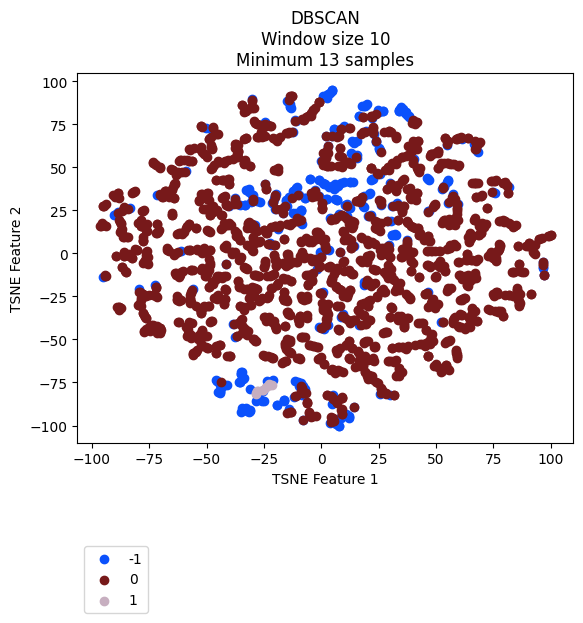

Source data for this figure (header and first rows):
vehicle, ride, cluster, TSNE_f1, TSNE_f2
Vehicle_1, events_4595074, 0, -3.701, -94.56
Vehicle_1, events_4596154, 0, -5.209, -92.41
Vehicle_1, events_4613800, 0, -2.501, -94.21
Vehicle_1, events_4615977, 0, -6.256, -87.1
Vehicle_1, events_4617067, 1, -22.64, -76.5
Vehicle_1, events_4635057, -1, -31.24, -91.29
Vehicle_1, events_4635736, 0, 5.181, -96.88
Vehicle_1, events_4636811, -1, -23.31, -74.6
Vehicle_1, events_4637203, 0, -6.527, -80.93
Vehicle_1, events_4637536, 0, 4.422, -97.97
Vehicle_1, events_4653595, 1, -21.67, -76.72
Vehicle_1, events_4654690, 0, 9.042, -83.25
Vehicle_1, events_4656079, 0, -13.31, -92.36
Vehicle_1, events_4656440, 0, 73.63, -32.8
Vehicle_1, events_4673501, 0, -7.964, -81.03
Vehicle_1, events_4674841, -1, -26, -85.52
Vehicle_1, events_4675138, 0, -4.666, -95.01
Vehicle_1, events_4695799, 0, 4.617, -83.17
Vehicle_1, events_4697405, 0, 6.971, -87.09
Vehicle_1, events_4697940, -1, -25.27, -80.05
Vehicle_1, events_4698272, -1, -27.96, -85.45
Vehicle_1, events_4718376, 1, -28.24, -80.84
Vehicle_1, events_4722712, 0, 8.968, -93.1
Vehicle_1, events_4744452, 0, 8.919, -83.88
Vehicle_1, events_4765946, 0, 5.528, -97.11
Vehicle_1, events_4768346, 0, -0.7895, -7.76
Vehicle_1, events_4769562, 0, 4.905, -95.51
Vehicle_1, events_4770262, -1, 8.392, -95.57
Vehicle_1, events_4792086, 0, 7.333, -85.07
Vehicle_1, events_4793264, 0, -14.79, -92.48
Vehicle_1, events_4793684, -1, -31.48, -92.19
Vehicle_1, events_4810071, -1, 8.624, -94.99
Vehicle_1, events_4811705, 0, 6.475, -85.82
Vehicle_1, events_4813043, -1, 7.768, -100.1
Vehicle_1, events_4853176, -1, -30.86, -91.02
Vehicle_1, events_4856335, -1, -33.2, 28
Vehicle_1, events_4857010, 0, 9.064, -83.94
Vehicle_1, events_4858154, 1, -22.85, -75.89
Vehicle_1, events_4858835, -1, -14.02, -90.47
Vehicle_1, events_4878783, 0, 5.05, -84.35
Vehicle_1, events_4883779, 0, -8.098, -81.34
Vehicle_1, events_4885327, -1, 33.16, 28.9
Vehicle_1, events_4885992, -1, -33.08, 28.24
Vehicle_1, events_4886235, -1, 7.637, -100.1
Vehicle_1, events_4886994, 0, -35.79, -4.183
Vehicle_1, events_4913081, 0, -3.927, -94.5
Vehicle_1, events_4914311, 0, -7.829, -79.79
Vehicle_1, events_4914734, 0, -8.344, -78.45
Vehicle_1, events_4915035, 0, 35.25, 23.68
Vehicle_1, events_4939965, 0, 4.057, -82.93
Vehicle_1, events_4941555, 0, -13.55, -91.98
Vehicle_1, events_4941998, -1, -24.81, -85.84
Vehicle_1, events_4942202, 1, -27.52, -79.71
Vehicle_1, events_4942422, -1, -34.17, -90.46
Vehicle_1, events_4964829, 0, -5.137, -92.54
Vehicle_1, events_4967282, 0, 4.463, 50.56
Vehicle_1, events_4967949, 0, 15.76, 30.55
Vehicle_1, events_4989537, -1, -8.058, -97.04
Vehicle_1, events_4991921, 0, 6.269, -85.96
Vehicle_1, events_4993778, 0, 41.04, 14.95
... 2,111 more rows
